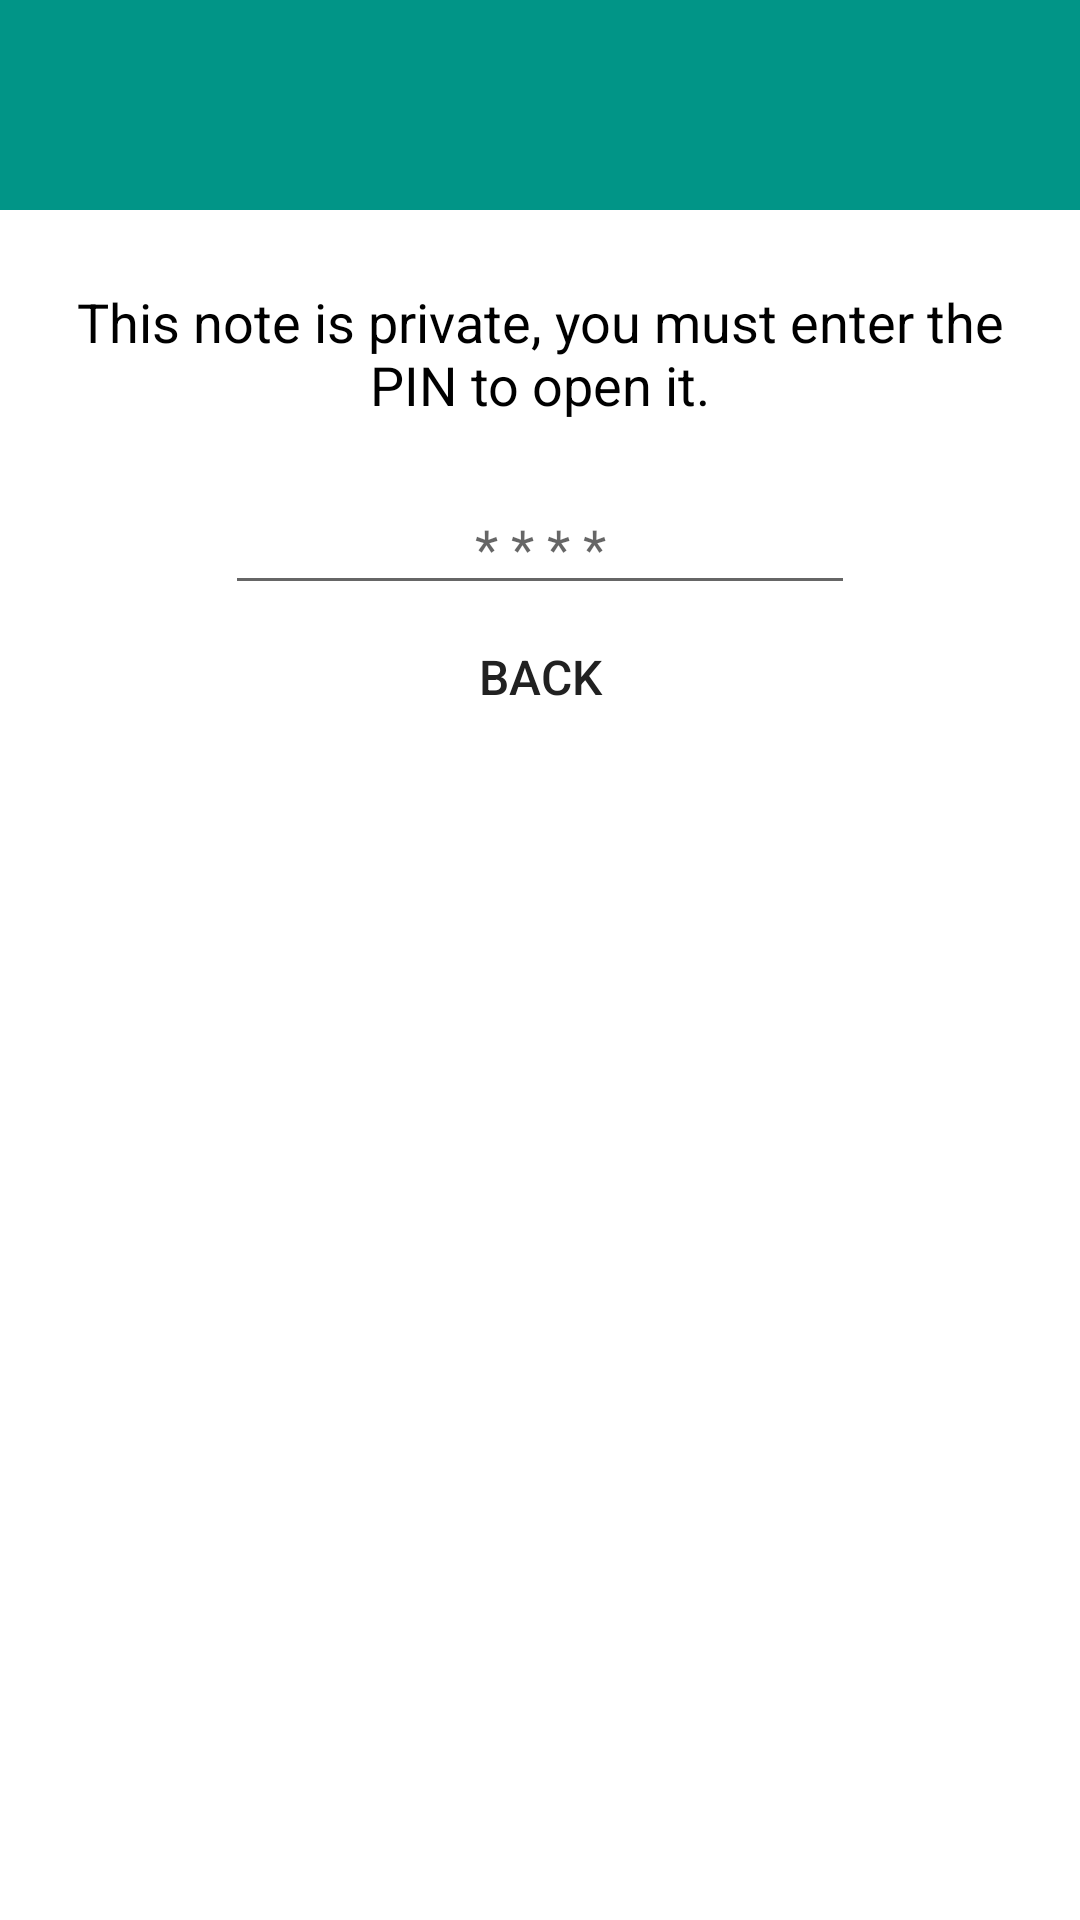

Write the Android layout XML for this screen, with the resource values it uses.
<!-- AndroidManifest.xml: application theme AppTheme -->
<!-- res/layout/get_pin_dialog.xml -->
<?xml version="1.0" encoding="utf-8"?>
<RelativeLayout xmlns:android="http://schemas.android.com/apk/res/android"
    android:orientation="vertical"
    android:layout_width="fill_parent"
    android:layout_height="wrap_content"
    android:background="#ffffffff"
    >

    <ImageView
        android:id="@+id/a"
        android:padding="5dp"

        android:layout_width="match_parent"
        android:layout_height="70dp"
        android:background="@color/colorAccent"
        android:gravity="center"
        android:scaleType="fitCenter"
        android:src="@drawable/ic_locksolid" />

    <LinearLayout
        android:layout_below="@+id/a"
        android:layout_width="wrap_content"
        android:layout_height="wrap_content"
        android:orientation="vertical"
        android:padding="5dp"
        android:gravity="center"

        >

    <TextView
        android:id="@+id/text2_dialog"
        android:layout_width="wrap_content"
        android:layout_height="wrap_content"
        android:layout_below="@+id/a"
        android:layout_centerHorizontal="true"
        android:layout_marginBottom="20dp"
        android:layout_marginLeft="4dp"
        android:layout_marginRight="4dp"
        android:layout_marginTop="20dp"
        android:gravity="center_horizontal"
        android:text="This note is private, you must enter the PIN to open it."
        android:textColor="#ff000000"
        android:textSize="18sp" />




        <EditText
            android:id="@+id/the_PIN"
            android:layout_below="@+id/text2_dialog"

            android:layout_width="wrap_content"
            android:layout_height="wrap_content"
            android:layout_centerHorizontal="true"
            android:ems="10"
            android:maxLength="8"
            android:hint="* * * *"
            android:gravity="center"
            android:inputType="numberPassword" />

    <Button
        android:id="@+id/back_btn_checkdialog"

        android:layout_width="wrap_content"
        android:layout_height="wrap_content"
        android:text="BACK"
        android:background="@android:color/transparent"
        android:layout_centerHorizontal="true"
        android:layout_below="@+id/the_PIN"
        android:textSize="16sp"





        />
    </LinearLayout>

</RelativeLayout>
<!-- resources referenced by this layout -->
<resources>
  <color name="colorAccent">#019587</color>
  <style name="AppTheme" parent="Theme.AppCompat.NoActionBar">
          
          <item name="android:textColor">@color/colorAccent</item>
          <item name="android:textColorSecondary">@color/colorAccent</item>
          <item name="colorPrimary">@color/colorPrimary</item>
          <item name="colorPrimaryDark">@color/colorAccent</item>
          <item name="colorAccent">@color/colorAccent</item>
          <item name="android:windowIsTranslucent">true</item>
          <item name="android:colorBackground">@color/colorAccent</item>
          <item name="android:textColorPrimary">@color/colorPrimaryNight</item>
  
          <item name="android:windowActionBar">@style/InvisibleBackgroundTheme</item>
  
      </style>
  <color name="colorPrimary">#eeeeee</color>
  <color name="colorPrimaryNight">#212121</color>
  <style name="InvisibleBackgroundTheme" parent="@android:style/Theme.Translucent">
          <item name="android:windowActionBar">true</item>
      </style>
</resources>
